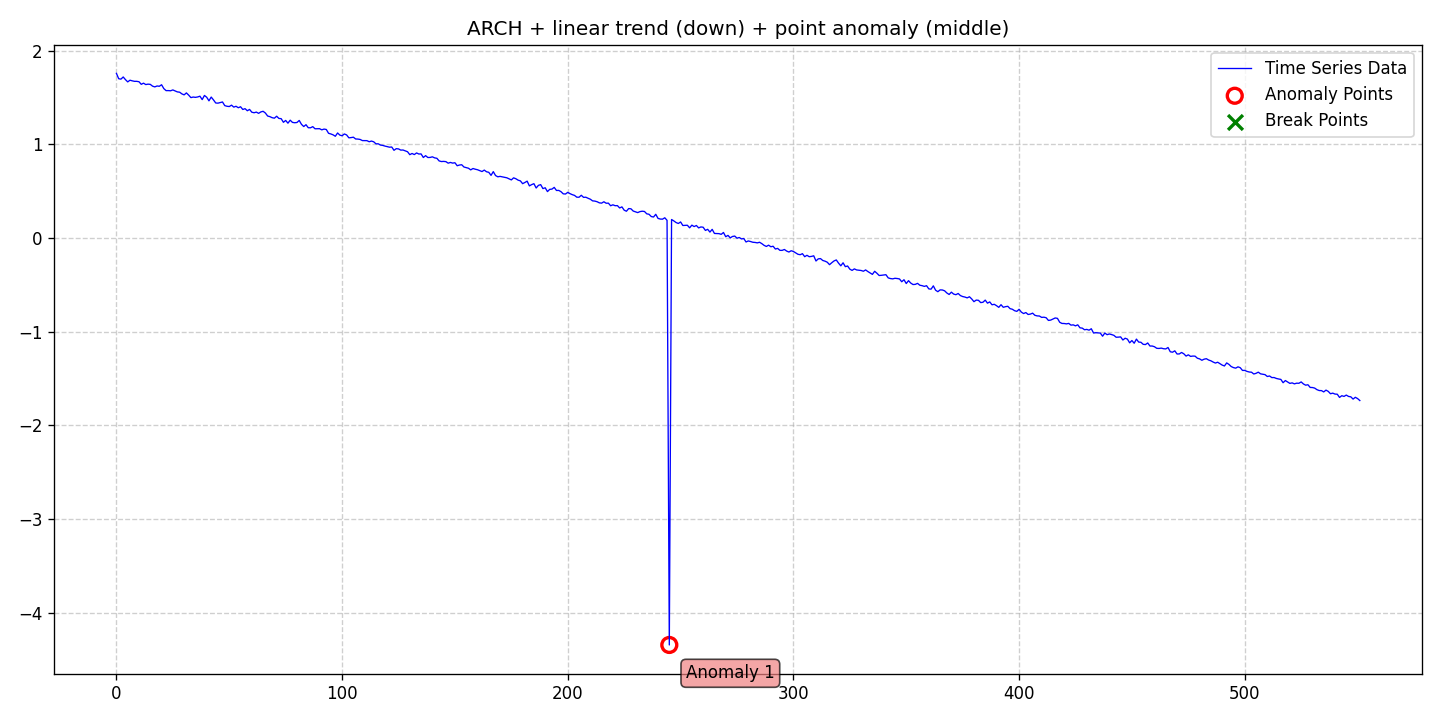

The data file committed next to this chart (first rows):
date, data, stationary, det_lin_up, det_lin_down, det_quad, det_cubic, det_exp, det_damped, stoc_trend, volatility, single_seas, multiple_seas, point_anom_single, point_anom_multi, collect_anom, context_anom, mean_shift, var_shift, trend_shift, point_anom_count, point_anom_location, point_anom_point, collect_anom_count
2020-01-01, 1.757, 0, 0, 1, 0, 0, 0, 0, 0, 1, 0, 0, 1, 0, 0, 0, 0, 0, 0, 1, middle, [245], 0
2020-01-02, 1.7, 0, 0, 1, 0, 0, 0, 0, 0, 1, 0, 0, 1, 0, 0, 0, 0, 0, 0, 1, middle, [245], 0
2020-01-03, 1.696, 0, 0, 1, 0, 0, 0, 0, 0, 1, 0, 0, 1, 0, 0, 0, 0, 0, 0, 1, middle, [245], 0
2020-01-04, 1.719, 0, 0, 1, 0, 0, 0, 0, 0, 1, 0, 0, 1, 0, 0, 0, 0, 0, 0, 1, middle, [245], 0
2020-01-05, 1.691, 0, 0, 1, 0, 0, 0, 0, 0, 1, 0, 0, 1, 0, 0, 0, 0, 0, 0, 1, middle, [245], 0
2020-01-06, 1.667, 0, 0, 1, 0, 0, 0, 0, 0, 1, 0, 0, 1, 0, 0, 0, 0, 0, 0, 1, middle, [245], 0
2020-01-07, 1.684, 0, 0, 1, 0, 0, 0, 0, 0, 1, 0, 0, 1, 0, 0, 0, 0, 0, 0, 1, middle, [245], 0
2020-01-08, 1.678, 0, 0, 1, 0, 0, 0, 0, 0, 1, 0, 0, 1, 0, 0, 0, 0, 0, 0, 1, middle, [245], 0
2020-01-09, 1.672, 0, 0, 1, 0, 0, 0, 0, 0, 1, 0, 0, 1, 0, 0, 0, 0, 0, 0, 1, middle, [245], 0
2020-01-10, 1.672, 0, 0, 1, 0, 0, 0, 0, 0, 1, 0, 0, 1, 0, 0, 0, 0, 0, 0, 1, middle, [245], 0
2020-01-11, 1.668, 0, 0, 1, 0, 0, 0, 0, 0, 1, 0, 0, 1, 0, 0, 0, 0, 0, 0, 1, middle, [245], 0
2020-01-12, 1.641, 0, 0, 1, 0, 0, 0, 0, 0, 1, 0, 0, 1, 0, 0, 0, 0, 0, 0, 1, middle, [245], 0
2020-01-13, 1.653, 0, 0, 1, 0, 0, 0, 0, 0, 1, 0, 0, 1, 0, 0, 0, 0, 0, 0, 1, middle, [245], 0
2020-01-14, 1.638, 0, 0, 1, 0, 0, 0, 0, 0, 1, 0, 0, 1, 0, 0, 0, 0, 0, 0, 1, middle, [245], 0
2020-01-15, 1.642, 0, 0, 1, 0, 0, 0, 0, 0, 1, 0, 0, 1, 0, 0, 0, 0, 0, 0, 1, middle, [245], 0
2020-01-16, 1.64, 0, 0, 1, 0, 0, 0, 0, 0, 1, 0, 0, 1, 0, 0, 0, 0, 0, 0, 1, middle, [245], 0
2020-01-17, 1.621, 0, 0, 1, 0, 0, 0, 0, 0, 1, 0, 0, 1, 0, 0, 0, 0, 0, 0, 1, middle, [245], 0
2020-01-18, 1.613, 0, 0, 1, 0, 0, 0, 0, 0, 1, 0, 0, 1, 0, 0, 0, 0, 0, 0, 1, middle, [245], 0
2020-01-19, 1.623, 0, 0, 1, 0, 0, 0, 0, 0, 1, 0, 0, 1, 0, 0, 0, 0, 0, 0, 1, middle, [245], 0
2020-01-20, 1.62, 0, 0, 1, 0, 0, 0, 0, 0, 1, 0, 0, 1, 0, 0, 0, 0, 0, 0, 1, middle, [245], 0
2020-01-21, 1.636, 0, 0, 1, 0, 0, 0, 0, 0, 1, 0, 0, 1, 0, 0, 0, 0, 0, 0, 1, middle, [245], 0
2020-01-22, 1.595, 0, 0, 1, 0, 0, 0, 0, 0, 1, 0, 0, 1, 0, 0, 0, 0, 0, 0, 1, middle, [245], 0
2020-01-23, 1.573, 0, 0, 1, 0, 0, 0, 0, 0, 1, 0, 0, 1, 0, 0, 0, 0, 0, 0, 1, middle, [245], 0
2020-01-24, 1.574, 0, 0, 1, 0, 0, 0, 0, 0, 1, 0, 0, 1, 0, 0, 0, 0, 0, 0, 1, middle, [245], 0
2020-01-25, 1.572, 0, 0, 1, 0, 0, 0, 0, 0, 1, 0, 0, 1, 0, 0, 0, 0, 0, 0, 1, middle, [245], 0
2020-01-26, 1.581, 0, 0, 1, 0, 0, 0, 0, 0, 1, 0, 0, 1, 0, 0, 0, 0, 0, 0, 1, middle, [245], 0
2020-01-27, 1.57, 0, 0, 1, 0, 0, 0, 0, 0, 1, 0, 0, 1, 0, 0, 0, 0, 0, 0, 1, middle, [245], 0
2020-01-28, 1.56, 0, 0, 1, 0, 0, 0, 0, 0, 1, 0, 0, 1, 0, 0, 0, 0, 0, 0, 1, middle, [245], 0
2020-01-29, 1.557, 0, 0, 1, 0, 0, 0, 0, 0, 1, 0, 0, 1, 0, 0, 0, 0, 0, 0, 1, middle, [245], 0
2020-01-30, 1.539, 0, 0, 1, 0, 0, 0, 0, 0, 1, 0, 0, 1, 0, 0, 0, 0, 0, 0, 1, middle, [245], 0
2020-01-31, 1.528, 0, 0, 1, 0, 0, 0, 0, 0, 1, 0, 0, 1, 0, 0, 0, 0, 0, 0, 1, middle, [245], 0
2020-02-01, 1.549, 0, 0, 1, 0, 0, 0, 0, 0, 1, 0, 0, 1, 0, 0, 0, 0, 0, 0, 1, middle, [245], 0
2020-02-02, 1.526, 0, 0, 1, 0, 0, 0, 0, 0, 1, 0, 0, 1, 0, 0, 0, 0, 0, 0, 1, middle, [245], 0
2020-02-03, 1.499, 0, 0, 1, 0, 0, 0, 0, 0, 1, 0, 0, 1, 0, 0, 0, 0, 0, 0, 1, middle, [245], 0
2020-02-04, 1.505, 0, 0, 1, 0, 0, 0, 0, 0, 1, 0, 0, 1, 0, 0, 0, 0, 0, 0, 1, middle, [245], 0
2020-02-05, 1.502, 0, 0, 1, 0, 0, 0, 0, 0, 1, 0, 0, 1, 0, 0, 0, 0, 0, 0, 1, middle, [245], 0
2020-02-06, 1.506, 0, 0, 1, 0, 0, 0, 0, 0, 1, 0, 0, 1, 0, 0, 0, 0, 0, 0, 1, middle, [245], 0
2020-02-07, 1.514, 0, 0, 1, 0, 0, 0, 0, 0, 1, 0, 0, 1, 0, 0, 0, 0, 0, 0, 1, middle, [245], 0
2020-02-08, 1.478, 0, 0, 1, 0, 0, 0, 0, 0, 1, 0, 0, 1, 0, 0, 0, 0, 0, 0, 1, middle, [245], 0
2020-02-09, 1.522, 0, 0, 1, 0, 0, 0, 0, 0, 1, 0, 0, 1, 0, 0, 0, 0, 0, 0, 1, middle, [245], 0
2020-02-10, 1.503, 0, 0, 1, 0, 0, 0, 0, 0, 1, 0, 0, 1, 0, 0, 0, 0, 0, 0, 1, middle, [245], 0
2020-02-11, 1.464, 0, 0, 1, 0, 0, 0, 0, 0, 1, 0, 0, 1, 0, 0, 0, 0, 0, 0, 1, middle, [245], 0
2020-02-12, 1.504, 0, 0, 1, 0, 0, 0, 0, 0, 1, 0, 0, 1, 0, 0, 0, 0, 0, 0, 1, middle, [245], 0
2020-02-13, 1.474, 0, 0, 1, 0, 0, 0, 0, 0, 1, 0, 0, 1, 0, 0, 0, 0, 0, 0, 1, middle, [245], 0
2020-02-14, 1.441, 0, 0, 1, 0, 0, 0, 0, 0, 1, 0, 0, 1, 0, 0, 0, 0, 0, 0, 1, middle, [245], 0
2020-02-15, 1.44, 0, 0, 1, 0, 0, 0, 0, 0, 1, 0, 0, 1, 0, 0, 0, 0, 0, 0, 1, middle, [245], 0
2020-02-16, 1.446, 0, 0, 1, 0, 0, 0, 0, 0, 1, 0, 0, 1, 0, 0, 0, 0, 0, 0, 1, middle, [245], 0
2020-02-17, 1.452, 0, 0, 1, 0, 0, 0, 0, 0, 1, 0, 0, 1, 0, 0, 0, 0, 0, 0, 1, middle, [245], 0
2020-02-18, 1.413, 0, 0, 1, 0, 0, 0, 0, 0, 1, 0, 0, 1, 0, 0, 0, 0, 0, 0, 1, middle, [245], 0
2020-02-19, 1.406, 0, 0, 1, 0, 0, 0, 0, 0, 1, 0, 0, 1, 0, 0, 0, 0, 0, 0, 1, middle, [245], 0
2020-02-20, 1.403, 0, 0, 1, 0, 0, 0, 0, 0, 1, 0, 0, 1, 0, 0, 0, 0, 0, 0, 1, middle, [245], 0
2020-02-21, 1.418, 0, 0, 1, 0, 0, 0, 0, 0, 1, 0, 0, 1, 0, 0, 0, 0, 0, 0, 1, middle, [245], 0
2020-02-22, 1.397, 0, 0, 1, 0, 0, 0, 0, 0, 1, 0, 0, 1, 0, 0, 0, 0, 0, 0, 1, middle, [245], 0
2020-02-23, 1.406, 0, 0, 1, 0, 0, 0, 0, 0, 1, 0, 0, 1, 0, 0, 0, 0, 0, 0, 1, middle, [245], 0
2020-02-24, 1.391, 0, 0, 1, 0, 0, 0, 0, 0, 1, 0, 0, 1, 0, 0, 0, 0, 0, 0, 1, middle, [245], 0
2020-02-25, 1.401, 0, 0, 1, 0, 0, 0, 0, 0, 1, 0, 0, 1, 0, 0, 0, 0, 0, 0, 1, middle, [245], 0
2020-02-26, 1.372, 0, 0, 1, 0, 0, 0, 0, 0, 1, 0, 0, 1, 0, 0, 0, 0, 0, 0, 1, middle, [245], 0
2020-02-27, 1.381, 0, 0, 1, 0, 0, 0, 0, 0, 1, 0, 0, 1, 0, 0, 0, 0, 0, 0, 1, middle, [245], 0
2020-02-28, 1.359, 0, 0, 1, 0, 0, 0, 0, 0, 1, 0, 0, 1, 0, 0, 0, 0, 0, 0, 1, middle, [245], 0
2020-02-29, 1.373, 0, 0, 1, 0, 0, 0, 0, 0, 1, 0, 0, 1, 0, 0, 0, 0, 0, 0, 1, middle, [245], 0
... 492 more rows
